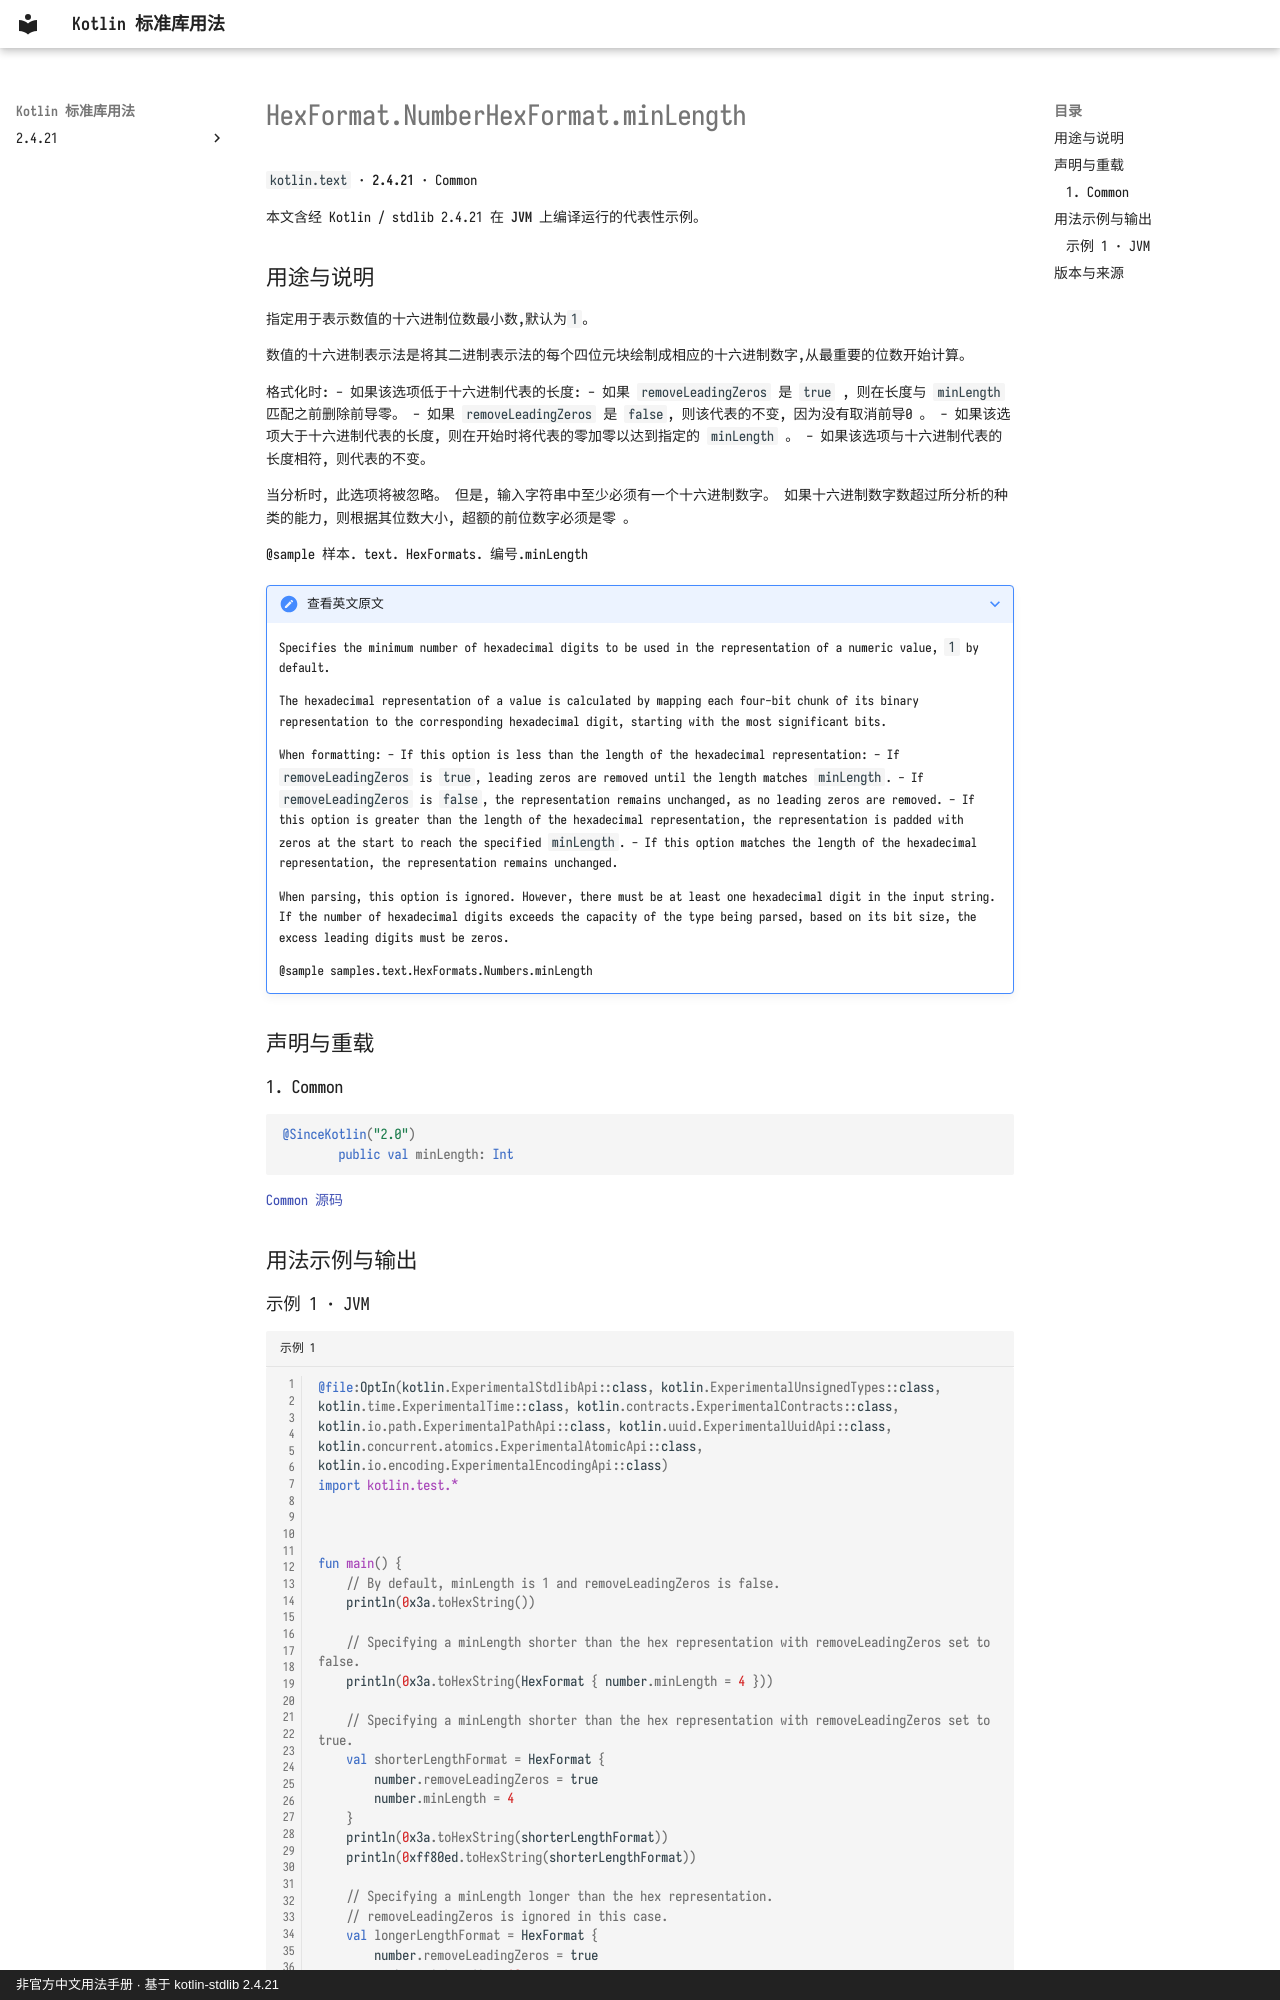

repository: oooooooko/kotlin-stdlib-docs · page: zh/api/kotlin.text/hexformat-numberhexformat-minlength--932cc0a5/index.html · generator: mkdocs · copyright: 非官方中文用法手册 · 基于 kotlin-stdlib 2.4.21

# HexFormat.NumberHexFormat.minLength

`kotlin.text` · **2.4.21** · Common

本文含经 Kotlin / stdlib 2.4.21 在 **JVM** 上编译运行的代表性示例。

## 用途与说明

指定用于表示数值的十六进制位数最小数,默认为`1`。

数值的十六进制表示法是将其二进制表示法的每个四位元块绘制成相应的十六进制数字,从最重要的位数开始计算。

格式化时: - 如果该选项低于十六进制代表的长度: - 如果 `removeLeadingZeros` 是 `true` , 则在长度与 `minLength` 匹配之前删除前导零。 - 如果 `removeLeadingZeros` 是 `false`, 则该代表的不变, 因为没有取消前导0 。 - 如果该选项大于十六进制代表的长度, 则在开始时将代表的零加零以达到指定的 `minLength` 。 - 如果该选项与十六进制代表的长度相符, 则代表的不变。

当分析时, 此选项将被忽略。 但是, 输入字符串中至少必须有一个十六进制数字。 如果十六进制数字数超过所分析的种类的能力, 则根据其位数大小, 超额的前位数字必须是零 。

@sample 样本. text. HexFormats. 编号.minLength

??? note "查看英文原文"

    Specifies the minimum number of hexadecimal digits to be used in the representation of a numeric value,
    `1` by default.
    
    The hexadecimal representation of a value is calculated by mapping each four-bit chunk of its binary
    representation to the corresponding hexadecimal digit, starting with the most significant bits.
    
    When formatting:
      - If this option is less than the length of the hexadecimal representation:
          - If `removeLeadingZeros` is `true`, leading zeros are removed until the length matches `minLength`.
          - If `removeLeadingZeros` is `false`, the representation remains unchanged, as no leading zeros are removed.
      - If this option is greater than the length of the hexadecimal representation, the
        representation is padded with zeros at the start to reach the specified `minLength`.
      - If this option matches the length of the hexadecimal representation, the representation remains unchanged.
    
    When parsing, this option is ignored. However, there must be at least one hexadecimal digit in the input
    string. If the number of hexadecimal digits exceeds the capacity of the type being parsed, based on its bit
    size, the excess leading digits must be zeros.
    
    @sample samples.text.HexFormats.Numbers.minLength

## 声明与重载

### 1. Common

```kotlin
@SinceKotlin("2.0")
        public val minLength: Int
```

[Common 源码](https://github.com/JetBrains/kotlin/blob/v2.4.21/libraries/stdlib/src/kotlin/text/HexFormat.kt#L487)

## 用法示例与输出
